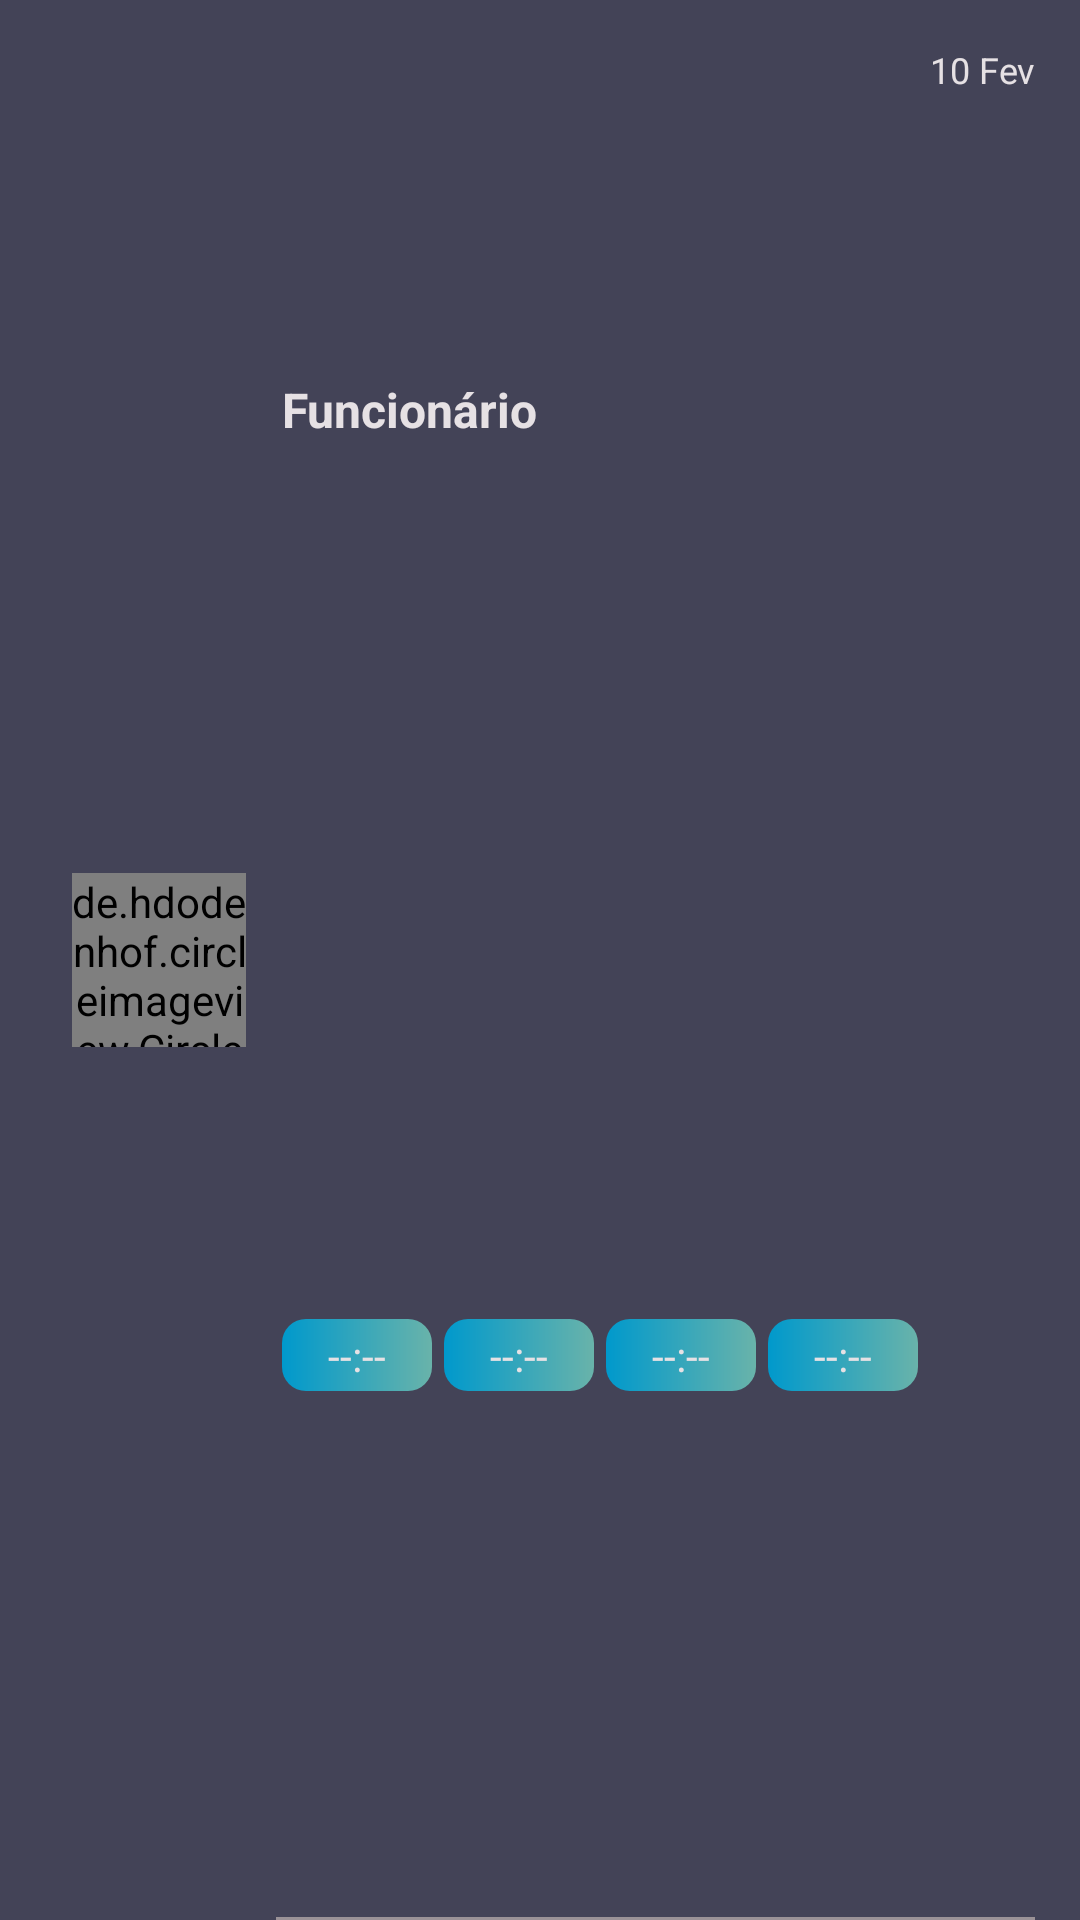

Write the Android layout XML for this screen, with the resource values it uses.
<!-- AndroidManifest.xml: application theme AppTheme -->
<!-- res/layout/recycler_points.xml -->
<?xml version="1.0" encoding="utf-8"?>
<androidx.constraintlayout.widget.ConstraintLayout
    xmlns:android="http://schemas.android.com/apk/res/android"
    xmlns:app="http://schemas.android.com/apk/res-auto"
    xmlns:tools="http://schemas.android.com/tools"
    android:layout_width="match_parent"
    android:elevation="10dp"
    android:background="@color/backfrag"
    android:id="@+id/toolbar_employee"
    android:layout_height="80dp">

    <Toolbar
        android:id="@+id/toolbar_line_recycler_detail"
        android:layout_width="match_parent"
        android:layout_height="1dp"
        android:layout_marginStart="92dp"
        android:layout_marginEnd="15dp"
        android:background="@color/letrashint"
        app:layout_constraintEnd_toEndOf="parent"
        app:layout_constraintStart_toStartOf="parent"
        app:layout_constraintBottom_toBottomOf="parent"
        tools:ignore="MissingConstraints" />

    <de.hdodenhof.circleimageview.CircleImageView
        android:id="@+id/icon_image_perfil"
        android:layout_width="58dp"
        android:layout_height="58dp"
        android:layout_marginStart="24dp"
        android:background="@drawable/back_fundo_photo"
        android:gravity="center"
        app:layout_constraintBottom_toBottomOf="parent"
        app:layout_constraintStart_toStartOf="parent"
        app:layout_constraintTop_toTopOf="parent"
        tools:ignore="ContentDescription" />

    <TextView
        android:id="@+id/text_view_name_employee"
        android:layout_width="200dp"
        android:layout_height="wrap_content"
        android:gravity="start"
        android:singleLine="true"
        android:text="@string/funcionario"
        android:textColor="@color/letras"
        android:textSize="16sp"
        android:textStyle="bold"
        app:layout_constraintBottom_toBottomOf="parent"
        app:layout_constraintStart_toStartOf="@+id/toolbar1"
        app:layout_constraintTop_toTopOf="parent"
        app:layout_constraintVertical_bias="0.203" />

    <TextView
        android:id="@+id/text_data"
        android:layout_width="wrap_content"
        android:layout_height="wrap_content"
        android:layout_marginTop="15dp"
        android:layout_marginEnd="15dp"
        android:singleLine="true"
        android:text="@string/_10_fev"
        android:textColor="@color/letras"
        android:textSize="12sp"
        app:layout_constraintEnd_toEndOf="parent"
        app:layout_constraintTop_toTopOf="parent" />

    <ImageView
        android:id="@+id/toolbar1"
        android:layout_width="50dp"
        android:layout_height="24dp"
        android:layout_marginStart="12dp"
        android:background="@drawable/back_fundo"
        app:layout_constraintBottom_toBottomOf="parent"
        app:layout_constraintStart_toEndOf="@+id/icon_image_perfil"
        app:layout_constraintTop_toTopOf="parent"
        app:layout_constraintVertical_bias="0.714"
        tools:ignore="ContentDescription,MissingConstraints" />

    <ImageView
        android:id="@+id/toolbar2"
        android:layout_width="50dp"
        android:layout_height="24dp"
        android:layout_marginStart="4dp"
        android:background="@drawable/back_fundo"
        app:layout_constraintBottom_toBottomOf="@+id/toolbar1"
        app:layout_constraintStart_toEndOf="@+id/toolbar1"
        app:layout_constraintTop_toTopOf="@+id/toolbar1"
        app:layout_constraintVertical_bias="0.516"
        tools:ignore="ContentDescription,MissingConstraints" />

    <ImageView
        android:id="@+id/toolbar3"
        android:layout_width="50dp"
        android:layout_height="24dp"
        android:layout_marginStart="4dp"
        android:background="@drawable/back_fundo"
        app:layout_constraintBottom_toBottomOf="@+id/toolbar2"
        app:layout_constraintStart_toEndOf="@+id/toolbar2"
        app:layout_constraintTop_toTopOf="@+id/toolbar2"
        app:layout_constraintVertical_bias="0.0"
        tools:ignore="ContentDescription,MissingConstraints" />

    <ImageView
        android:id="@+id/toolbar4"
        android:layout_width="50dp"
        android:layout_height="24dp"
        android:layout_marginStart="4dp"
        android:background="@drawable/back_fundo"
        app:layout_constraintBottom_toBottomOf="@+id/toolbar3"
        app:layout_constraintStart_toEndOf="@+id/toolbar3"
        app:layout_constraintTop_toTopOf="@+id/toolbar3"
        app:layout_constraintVertical_bias="0.0"
        tools:ignore="ContentDescription,MissingConstraints" />

    <TextView
        android:id="@+id/text_hora"
        android:layout_width="wrap_content"
        android:layout_height="wrap_content"
        android:layout_below="@+id/text_view_name_employee"
        android:text="@string/_00_00"
        android:textColor="@color/letras"
        android:textSize="14sp"
        app:layout_constraintBottom_toBottomOf="@+id/toolbar1"
        app:layout_constraintEnd_toEndOf="@+id/toolbar1"
        app:layout_constraintStart_toStartOf="@+id/toolbar1"
        app:layout_constraintTop_toTopOf="@+id/toolbar1" />

    <TextView
        android:id="@+id/text_hora2"
        android:layout_width="wrap_content"
        android:layout_height="wrap_content"
        android:layout_below="@+id/text_view_name_employee"
        android:text="@string/_00_00"
        android:textColor="@color/letras"
        android:textSize="14sp"
        app:layout_constraintBottom_toBottomOf="@+id/toolbar2"
        app:layout_constraintEnd_toEndOf="@+id/toolbar2"
        app:layout_constraintStart_toStartOf="@+id/toolbar2"
        app:layout_constraintTop_toTopOf="@+id/toolbar2"
        tools:ignore="MissingConstraints" />

    <TextView
        android:id="@+id/text_hora3"
        android:layout_width="wrap_content"
        android:layout_height="wrap_content"
        android:layout_below="@+id/text_view_name_employee"
        android:text="@string/_00_00"
        android:textColor="@color/letras"
        android:textSize="14sp"
        app:layout_constraintBottom_toBottomOf="@+id/toolbar3"
        app:layout_constraintEnd_toEndOf="@+id/toolbar3"
        app:layout_constraintStart_toStartOf="@+id/toolbar3"
        app:layout_constraintTop_toTopOf="@+id/toolbar3"
        tools:ignore="MissingConstraints" />

    <TextView
        android:id="@+id/text_hora4"
        android:layout_width="wrap_content"
        android:layout_height="wrap_content"
        android:layout_below="@+id/text_view_name_employee"
        android:text="@string/_00_00"
        android:textColor="@color/letras"
        android:textSize="14sp"
        app:layout_constraintBottom_toBottomOf="@+id/toolbar4"
        app:layout_constraintEnd_toEndOf="@+id/toolbar4"
        app:layout_constraintStart_toStartOf="@+id/toolbar4"
        app:layout_constraintTop_toTopOf="@+id/toolbar4"
        tools:ignore="MissingConstraints" />

</androidx.constraintlayout.widget.ConstraintLayout>
<!-- resources referenced by this layout -->
<resources>
  <color name="backfrag">#434357</color>
  <color name="letras">#e6e1e4</color>
  <color name="letrashint">#9A9297</color>
  <!-- drawable back_fundo (drawable) -->
  <?xml version="1.0" encoding="utf-8"?>
  <shape xmlns:android="http://schemas.android.com/apk/res/android"
      android:shape="rectangle" >
  
      <corners
          android:radius="8dp"
          />
      <size
          android:width="50dp"
          android:height="50dp"
          />
      <gradient
          android:endColor="#69B3AA"
          android:startColor="#0099CC"
          />
  </shape>
  <!-- drawable back_fundo_photo (drawable) -->
  <?xml version="1.0" encoding="utf-8"?>
  <shape xmlns:android="http://schemas.android.com/apk/res/android" android:shape="rectangle" >
      <corners
          android:radius="50dp"
          />
      <solid
          android:color="#18C120"
          />
      <size
          android:width="90dp"
          android:height="90dp"
          />
  </shape>
  <string name="_00_00">--:--</string>
  <string name="_10_fev">10 Fev</string>
  <string name="funcionario">Funcionário</string>
  <style name="AppTheme" parent="Theme.AppCompat.Light.NoActionBar">
  
          <item name="colorPrimary">@color/colorPrimary</item>
          <item name="colorPrimaryDark">@color/colorPrimaryDark</item>
          <item name="colorAccent">@color/colorAccent</item>
          <item name="android:statusBarColor">#434357</item>
      </style>
  <color name="colorPrimary">#2c2b3f</color>
  <color name="colorPrimaryDark">#2c2b3f</color>
  <color name="colorAccent">#606060</color>
</resources>
